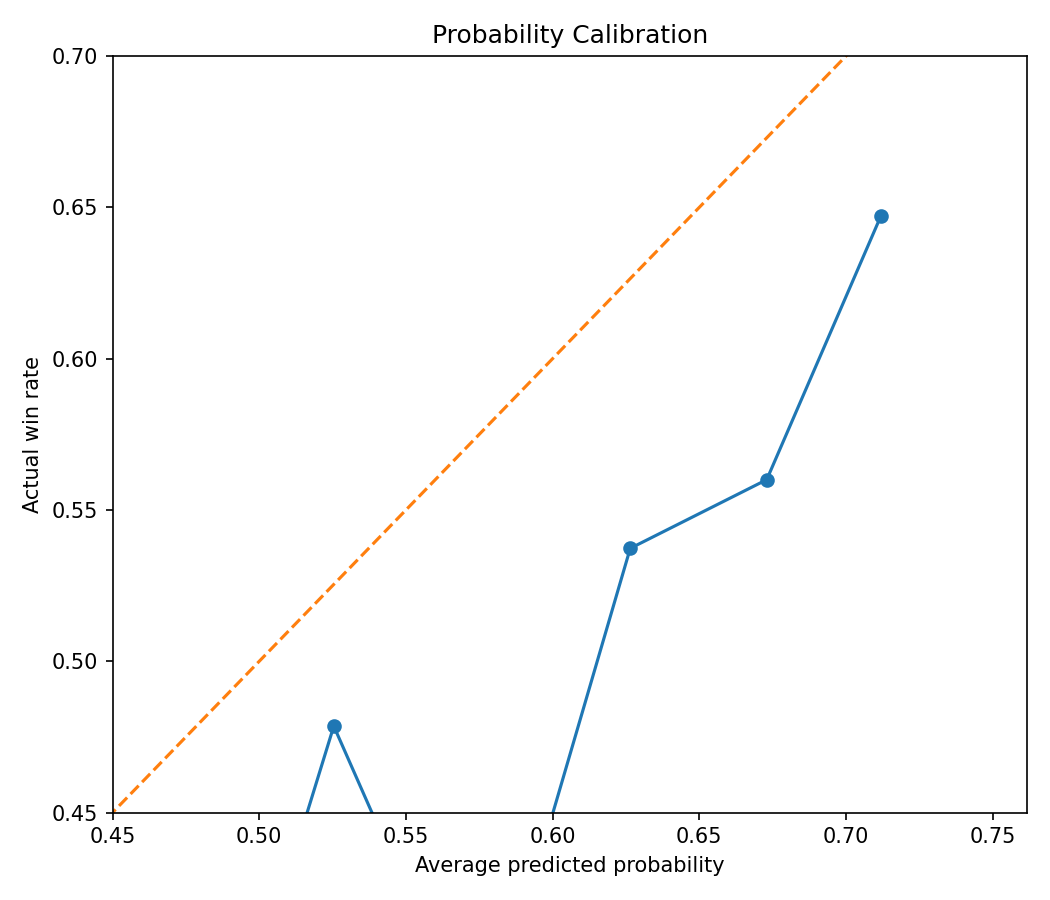

Source data for this figure (header and first rows):
probability_bucket, bets, avg_predicted_probability, actual_win_rate, calibration_error, absolute_calibration_error
(0.4, 0.45], 21, 0.4289, 0.4286, -0.0003167, 0.0003167
(0.45, 0.5], 103, 0.4782, 0.3301, -0.1481, 0.1481
(0.5, 0.55], 140, 0.5254, 0.4786, -0.04684, 0.04684
(0.55, 0.6], 114, 0.5755, 0.3684, -0.2071, 0.2071
(0.6, 0.65], 134, 0.6265, 0.5373, -0.08914, 0.08914
(0.65, 0.7], 75, 0.673, 0.56, -0.113, 0.113
(0.7, 0.75], 17, 0.7118, 0.6471, -0.06479, 0.06479
